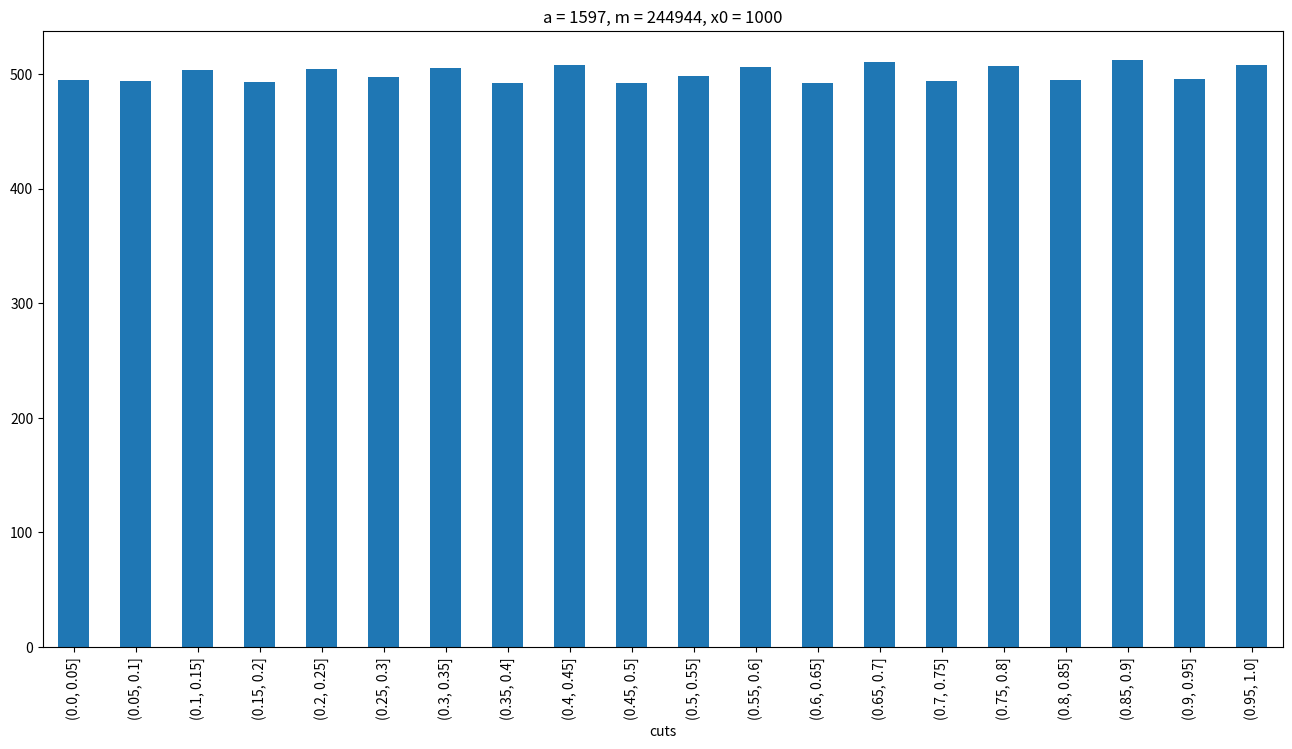
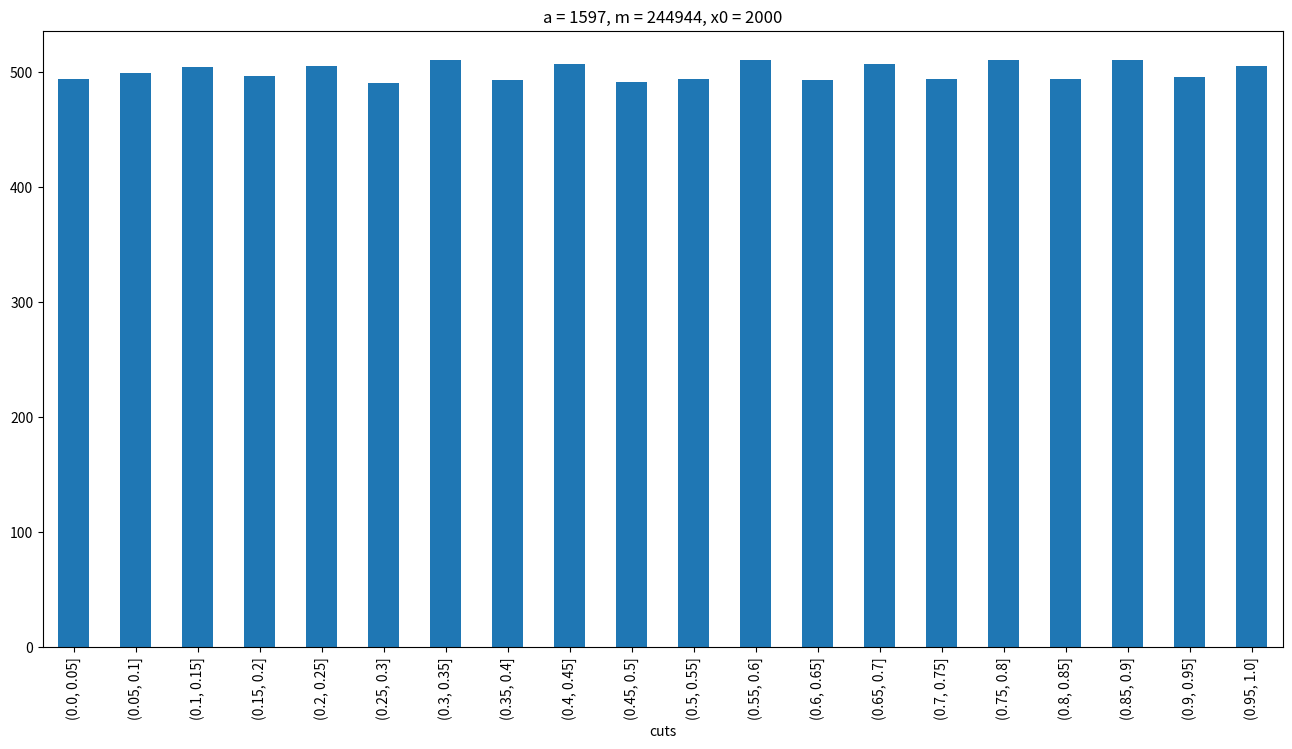
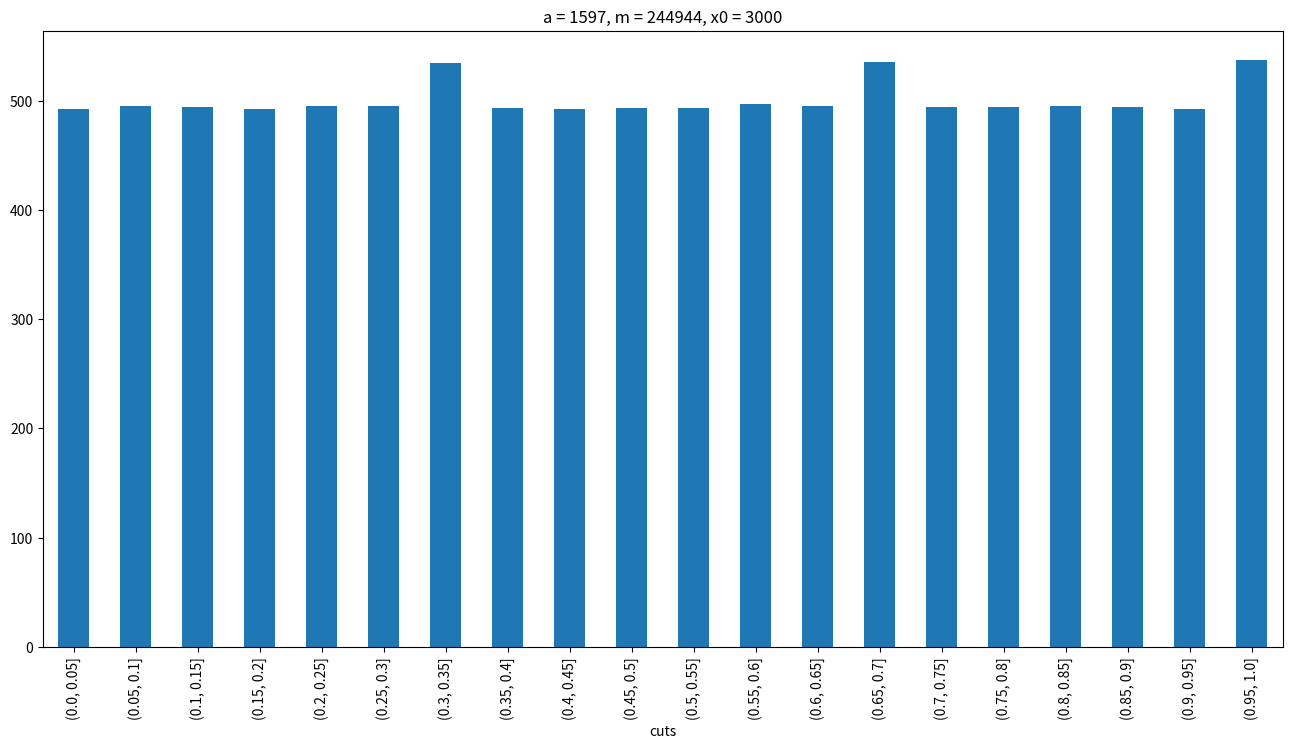
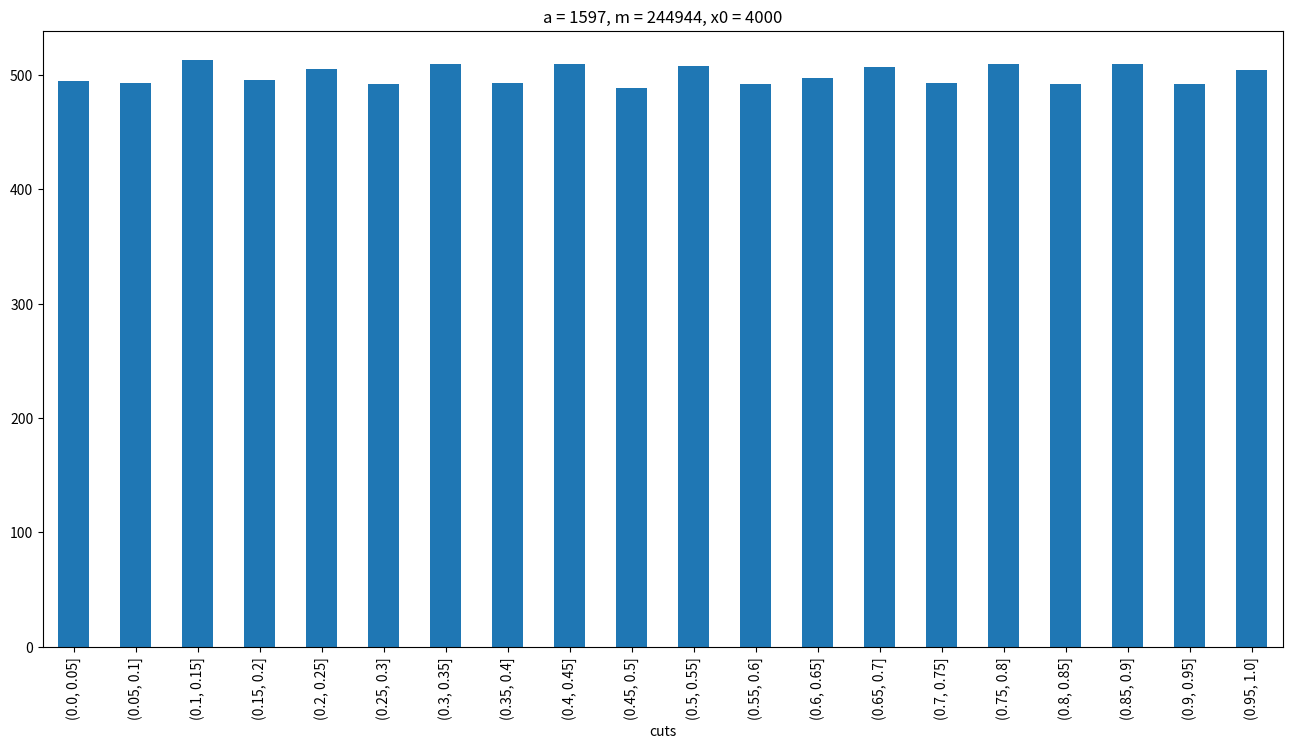
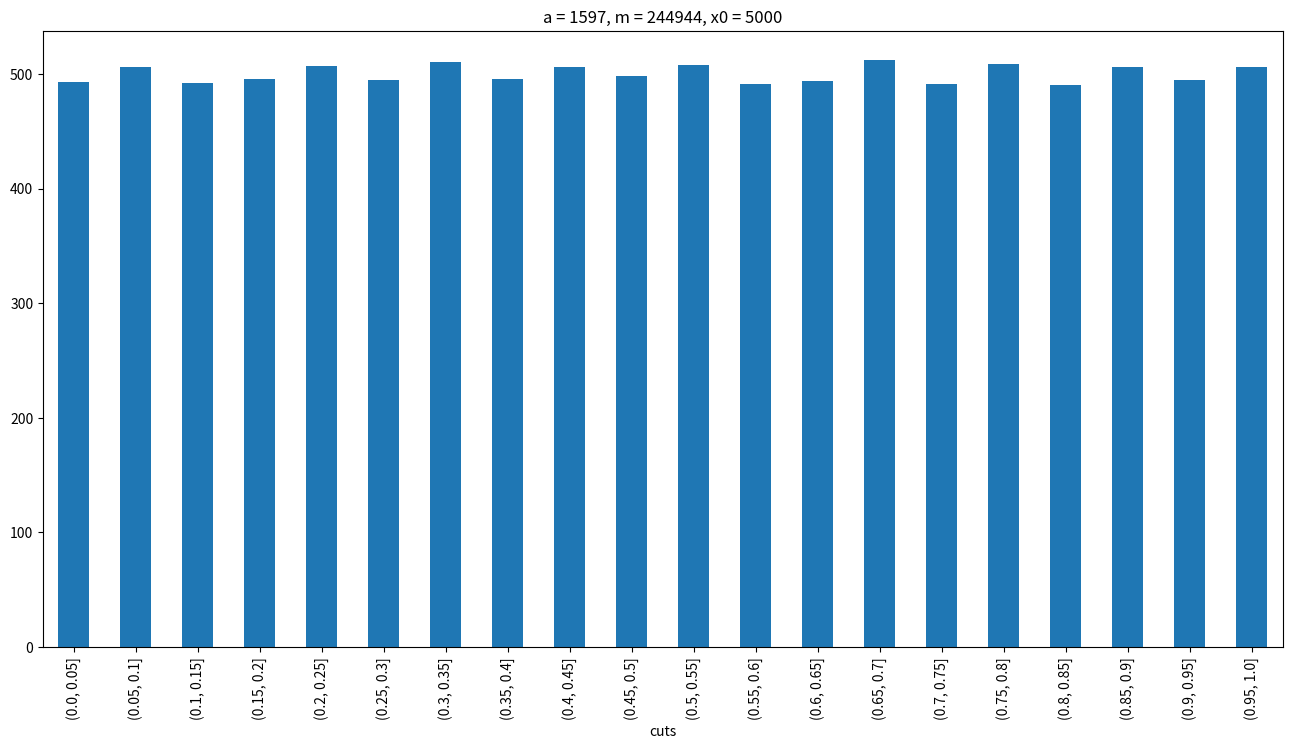
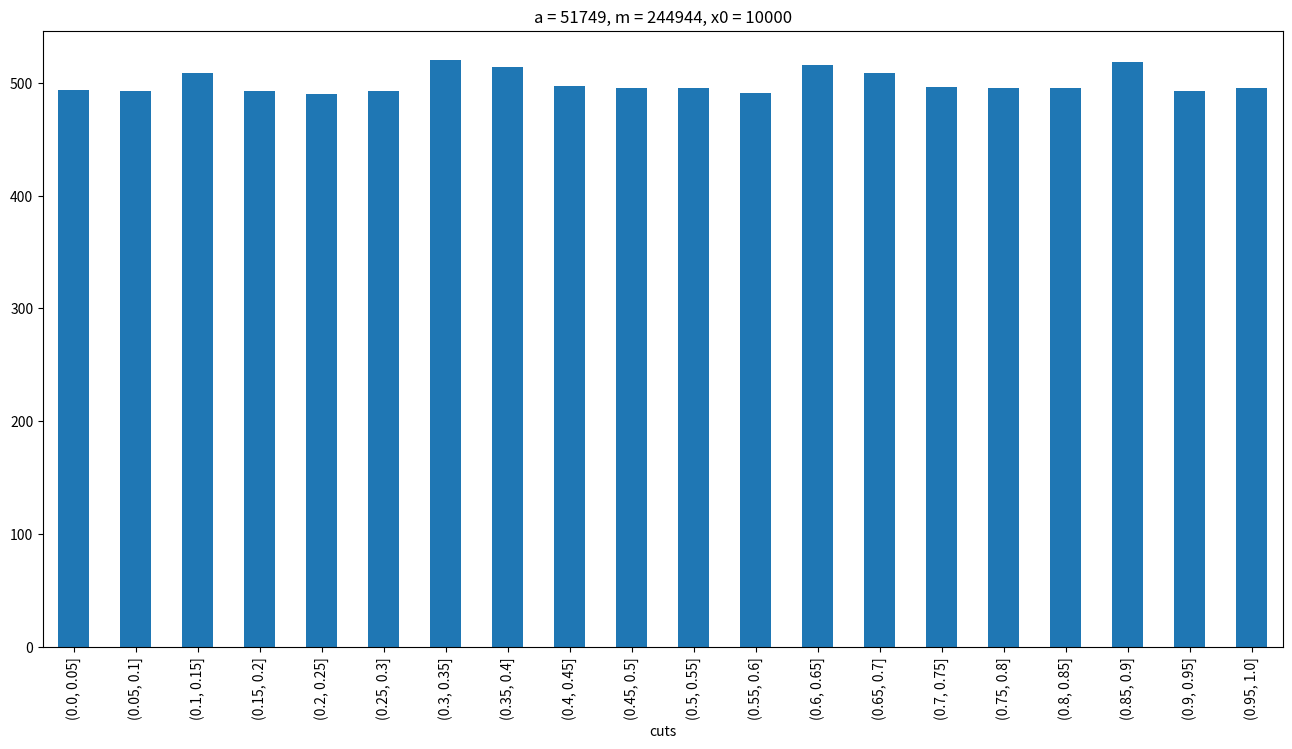
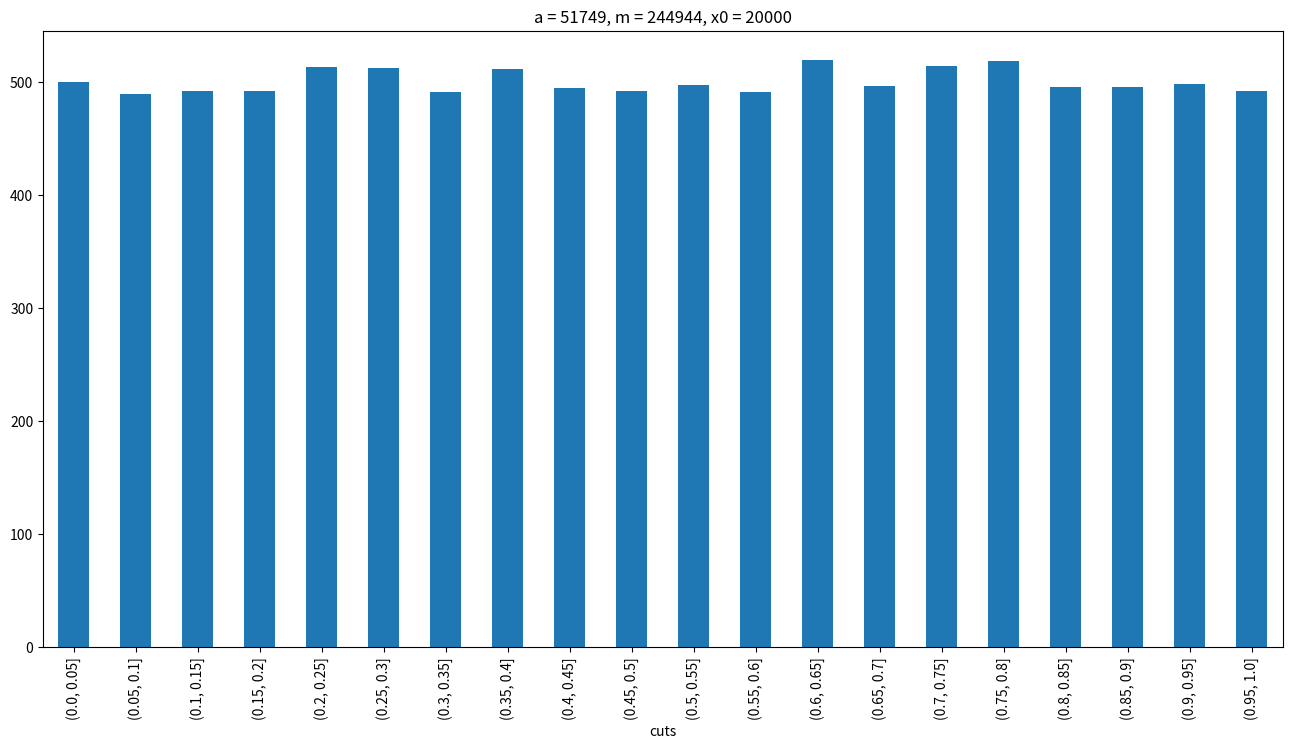
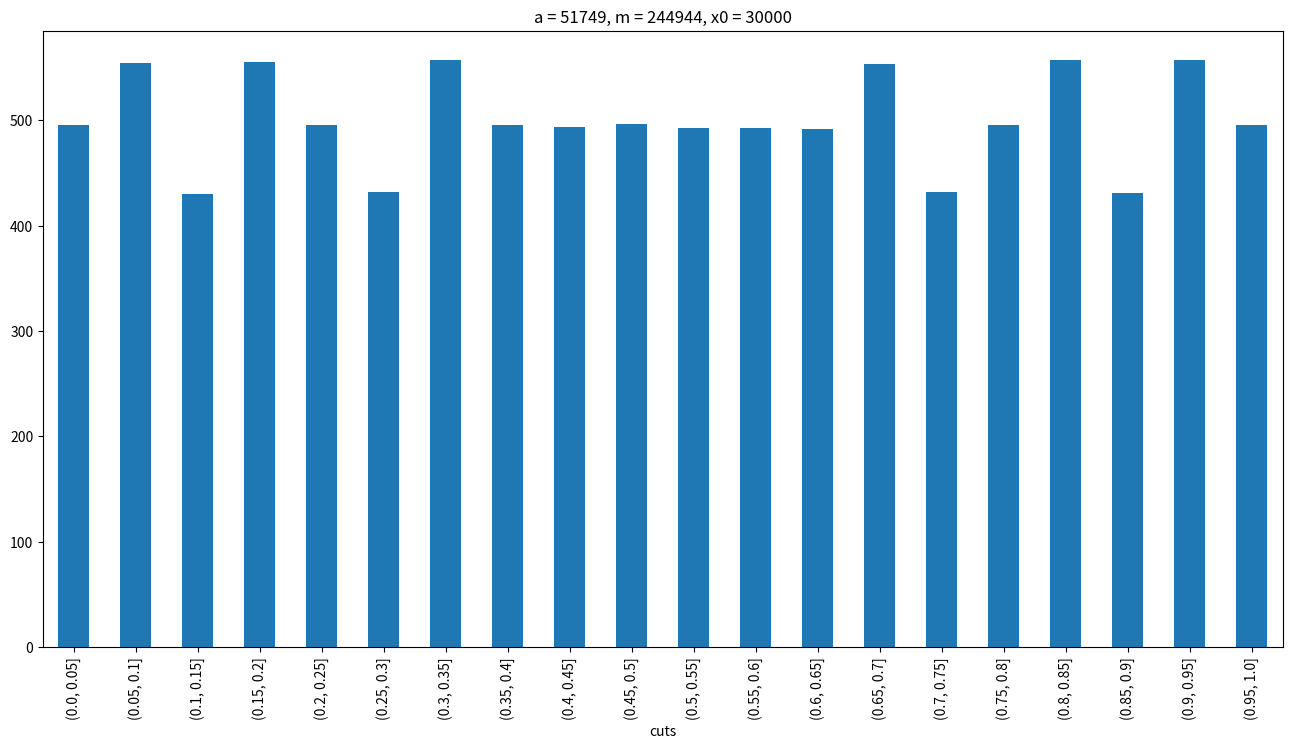
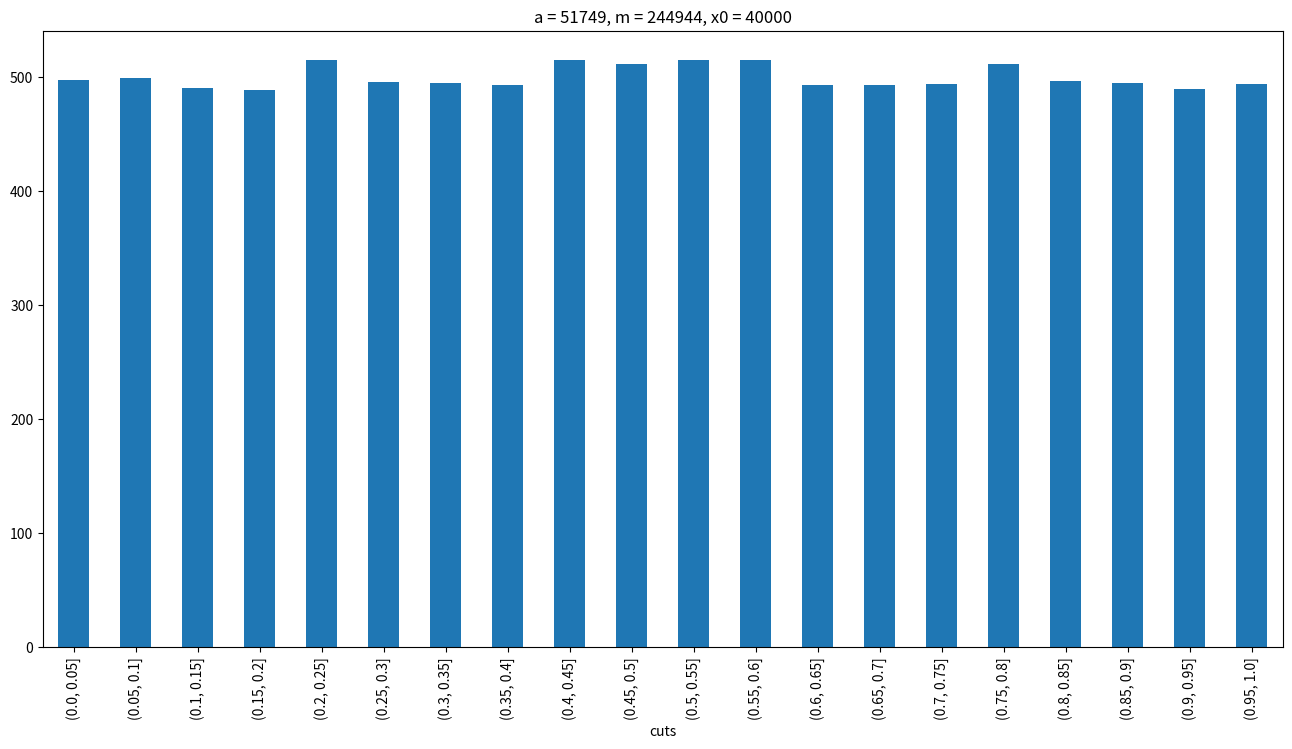
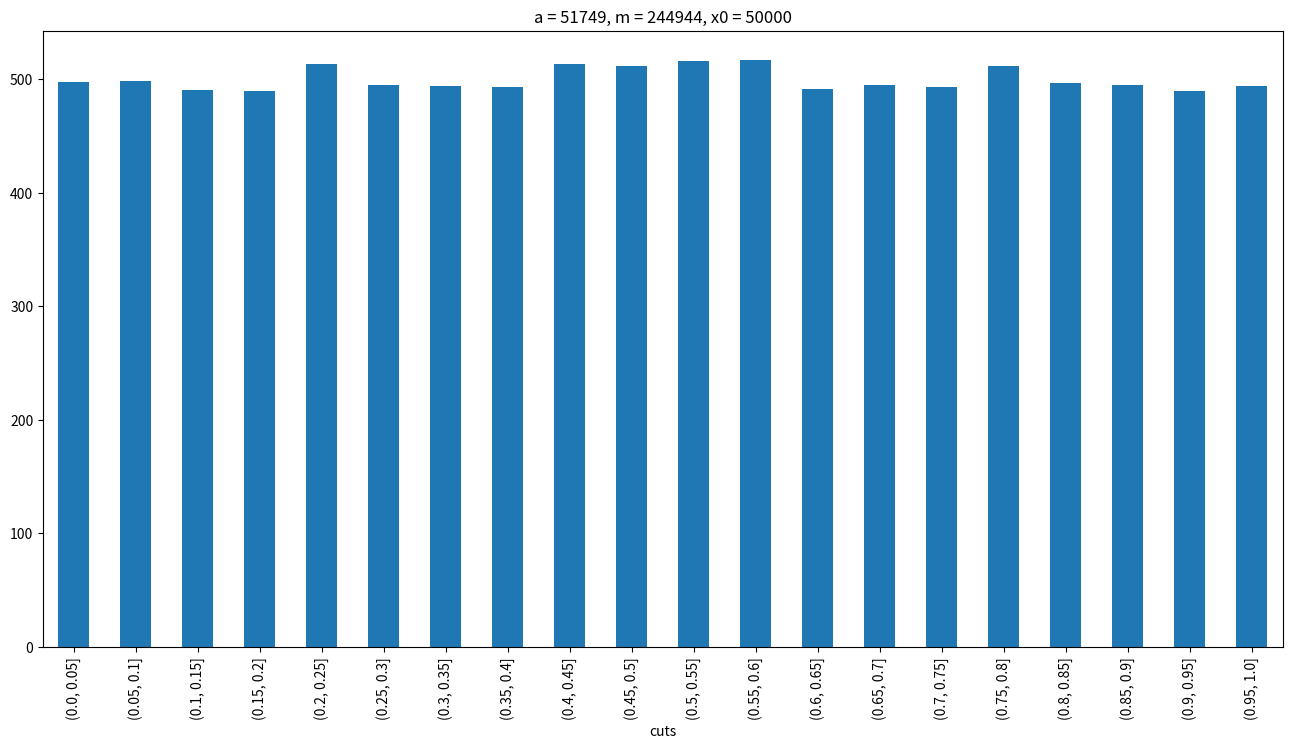
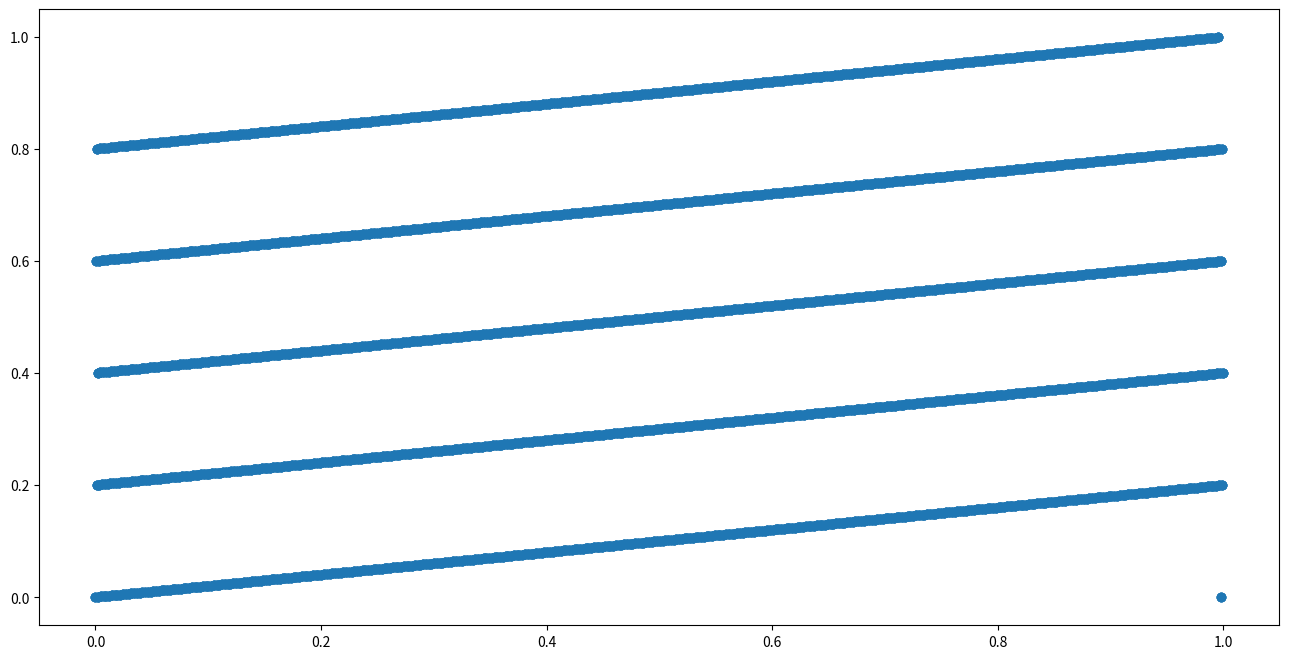

Recreate these plots in Python, in order.
#import numpy as np
import pandas as pd
import matplotlib.pyplot as plt

# function for Linear Congruence Generator
def LCG(a, b, m, x0, n): 
    arr1=[x0]
    arr2=[]
    for i in range(n+1):
        x0 = (a*x0 + b)%m
        arr1.append(x0)
        arr2.append(x0/m)
    return [arr1, arr2]

# function for checking distinct values
def checkDistinct(res):
    return len(set(res))

# Question - 1 -------------------------------------------------------

# Task - 1. (a)
for i in range(11):
    res = LCG(6, 0, 11, i, 35)
    print("a = 6, b = 0, m = 11, x0 = ", i)
    for j in res[0]:
        print(j, end = " ")
    print("")
    print("distinct values = ", checkDistinct(res[0]))
    print("")

print("")

# Task - 1. (b)
for i in range(11):
    res = LCG(3, 0, 11, i, 35)
    print("a = 3, b = 0, m = 11, x0 = ", i)
    for j in res[0]:
        print(j, end = " ")
    print("")
    print("distinct values = ", checkDistinct(res[0]))
    print("")


# Question - 2 -------------------------------------------------------

# Task - 2. (i)
for i in range(5):
    x1 = LCG(1597, 0, 244944, (i+1)*1000, 10000)
    data = pd.DataFrame(x1[1])
    data['cuts'] = pd.cut(data[0], [0, 0.05, 0.1, 0.15, 0.2, 0.25, 0.3, 0.35, 0.4, 0.45, 0.5, 0.55, 0.6, 0.65, 0.7, 0.75, 0.8, 0.85, 0.9, 0.95, 1])
    values = data["cuts"].value_counts().sort_index()
    print(values.to_string(index=False))
    print("")
    plt.figure(figsize=(16, 8))
    values.plot.bar()
    label = "a = 1597, m = 244944, x0 = " + str((i+1)*1000)
    plt.title(label)
    plt.savefig(f"task_2-1-bar-{i+1}")
    plt.show()

print("")

# Task - 2. (ii)
for i in range(5):
    x1 = LCG(51749, 0, 244944, (i+1)*10000, 10000)
    data = pd.DataFrame(x1[1])
    data['cuts'] = pd.cut(data[0], [0, 0.05, 0.1, 0.15, 0.2, 0.25, 0.3, 0.35, 0.4, 0.45, 0.5, 0.55, 0.6, 0.65, 0.7, 0.75, 0.8, 0.85, 0.9, 0.95, 1])
    values = data["cuts"].value_counts().sort_index()
    print(values.to_string(index=False))
    print("")
    plt.figure(figsize=(16, 8))
    values.plot.bar()
    label = "a = 51749, m = 244944, x0 = " + str((i+1)*10000)
    plt.title(label)
    plt.savefig(f"task_2-2-bar-{i+1}")
    plt.show()

# Question - 3 -------------------------------------------------------

x2 = LCG(1229, 1, 2048, 4000, 10000)
arr1 = x2[1].copy()
arr2 = x2[1].copy()

arr1.pop(0)
arr2.pop()

plt.figure(figsize=(16, 8))
plt.scatter(arr2, arr1)
plt.savefig("task_3-scatter_plot")
plt.show()